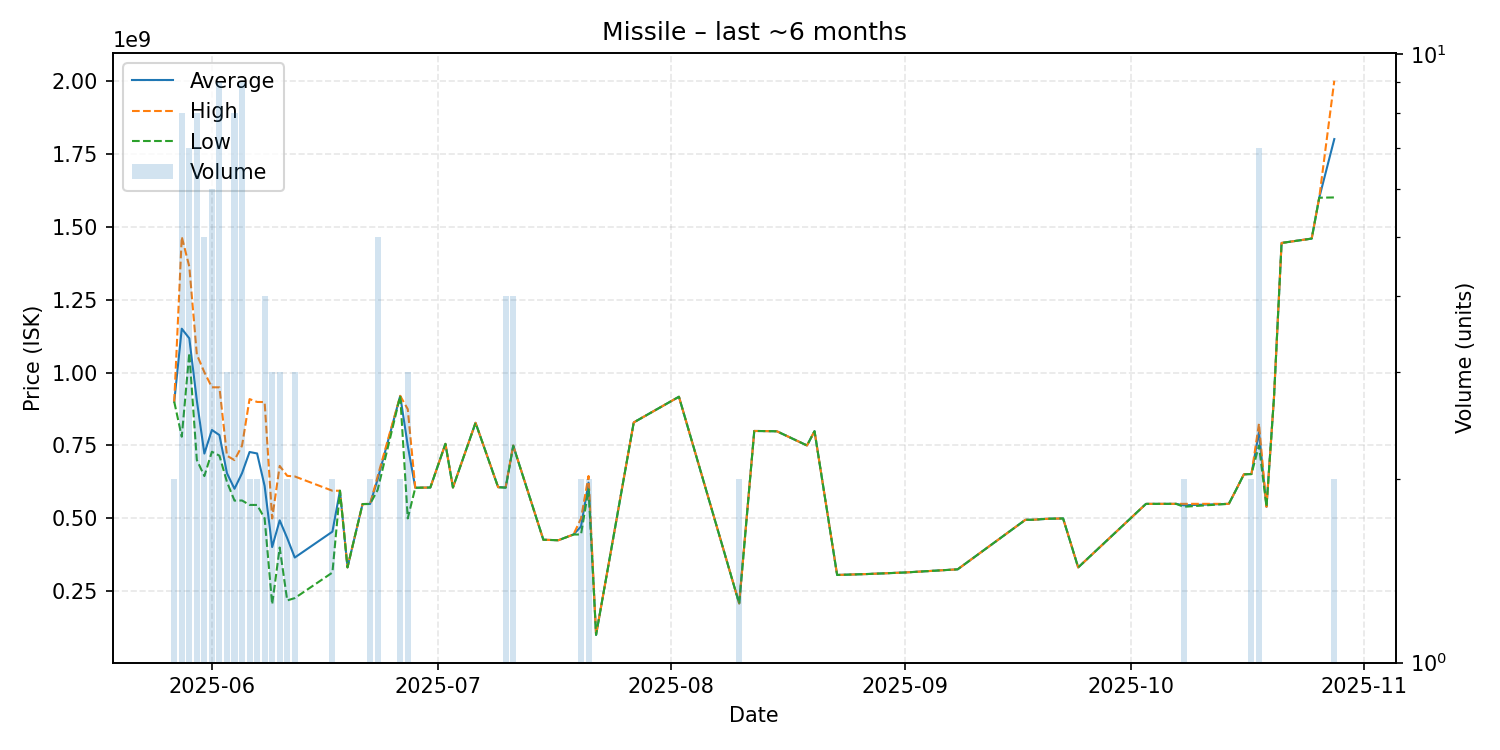

Data behind this chart, as committed beside it:
date, average, highest, lowest, order_count, volume
2025-05-27, 900000000, 900000000, 900000000, 1, 2
2025-05-28, 1150162500, 1465000000, 780100000, 8, 8
2025-05-29, 1117142857, 1363000000, 1067000000, 7, 7
2025-05-30, 903987500, 1061500000, 700300000, 8, 8
2025-05-31, 722260000, 1001000000, 645150000, 5, 5
2025-06-01, 803250000, 949450000, 728550000, 6, 6
2025-06-02, 785644444, 949200000, 715050000, 9, 9
2025-06-03, 654966667, 714900000, 625000000, 3, 3
2025-06-04, 601675000, 699900000, 561050000, 8, 8
2025-06-05, 655166667, 749200000, 561500000, 9, 9
2025-06-06, 727650000, 909000000, 546300000, 2, 2
2025-06-07, 722700000, 899200000, 546200000, 2, 2
2025-06-08, 611250000, 898800000, 500200000, 4, 4
2025-06-09, 401900000, 500050000, 205600000, 3, 3
2025-06-10, 493466667, 680000000, 400200000, 3, 3
2025-06-11, 432450000, 645900000, 219000000, 2, 2
2025-06-12, 365966667, 643900000, 227000000, 3, 3
2025-06-17, 454750000, 594900000, 314600000, 2, 2
2025-06-18, 594900000, 594900000, 594900000, 1, 1
2025-06-19, 332400000, 332400000, 332400000, 1, 1
2025-06-21, 549300000, 549300000, 549300000, 1, 1
2025-06-22, 549700000, 550000000, 549400000, 2, 2
2025-06-23, 633740000, 643900000, 597500000, 5, 5
2025-06-26, 920000000, 920000000, 920000000, 2, 2
2025-06-27, 749733333, 874500000, 500200000, 3, 3
2025-06-28, 605100000, 605100000, 605100000, 1, 1
2025-06-30, 606000000, 606000000, 606000000, 1, 1
2025-07-02, 755600000, 755600000, 755600000, 1, 1
2025-07-03, 606000000, 606000000, 606000000, 1, 1
2025-07-06, 827700000, 827700000, 827700000, 1, 1
2025-07-09, 607000000, 607000000, 607000000, 1, 1
2025-07-10, 606550000, 607000000, 605100000, 3, 4
2025-07-11, 749475000, 750000000, 748950000, 3, 4
2025-07-15, 427000000, 427000000, 427000000, 1, 1
2025-07-17, 425300000, 425300000, 425300000, 1, 1
2025-07-19, 444900000, 444900000, 444900000, 1, 1
2025-07-20, 472500000, 500000000, 445000000, 2, 2
2025-07-21, 622650000, 645300000, 600000000, 2, 2
2025-07-22, 101000000, 101000000, 101000000, 1, 1
2025-07-27, 829000000, 829000000, 829000000, 1, 1
2025-08-02, 917000000, 917000000, 917000000, 1, 1
2025-08-10, 208500000, 208600000, 208400000, 2, 2
2025-08-12, 799800000, 799800000, 799800000, 1, 1
2025-08-15, 798700000, 798700000, 798700000, 1, 1
2025-08-19, 750000000, 750000000, 750000000, 1, 1
2025-08-20, 799000000, 799000000, 799000000, 1, 1
2025-08-23, 306300000, 306300000, 306300000, 1, 1
2025-08-27, 309500000, 309500000, 309500000, 1, 1
2025-09-01, 314800000, 314800000, 314800000, 1, 1
2025-09-08, 325600000, 325600000, 325600000, 1, 1
2025-09-17, 495400000, 495400000, 495400000, 1, 1
2025-09-18, 495500000, 495500000, 495500000, 1, 1
2025-09-20, 499000000, 499000000, 499000000, 1, 1
2025-09-22, 500000000, 500000000, 500000000, 1, 1
2025-09-24, 332100000, 332100000, 332100000, 1, 1
2025-10-03, 549900000, 549900000, 549900000, 1, 1
2025-10-07, 550000000, 550000000, 550000000, 1, 1
2025-10-08, 545000000, 550000000, 540000000, 2, 2
2025-10-14, 550000000, 550000000, 550000000, 1, 1
2025-10-15, 600000000, 600000000, 600000000, 1, 1
... 9 more rows
